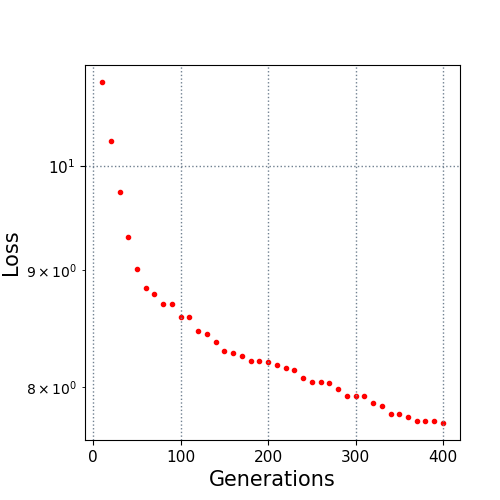

The data file committed next to this chart (first rows):
10.0, 10.889326
20.0, 10.26
30.0, 9.744
40.0, 9.308
50.0, 9.009
60.0, 8.839
70.0, 8.787
80.0, 8.697
90.0, 8.697
100.0, 8.589
110.0, 8.584
120.0, 8.466
130.0, 8.438
140.0, 8.371
150.0, 8.296
160.0, 8.277
170.0, 8.252
180.0, 8.208
190.0, 8.208
200.0, 8.203
210.0, 8.181
220.0, 8.158
230.0, 8.135
240.0, 8.068
250.0, 8.037
260.0, 8.037
270.0, 8.031
280.0, 7.985
290.0, 7.927
300.0, 7.927
310.0, 7.927
320.0, 7.872
330.0, 7.844
340.0, 7.786
350.0, 7.784
360.0, 7.762
370.0, 7.726
380.0, 7.726
390.0, 7.726
400.0, 7.713
